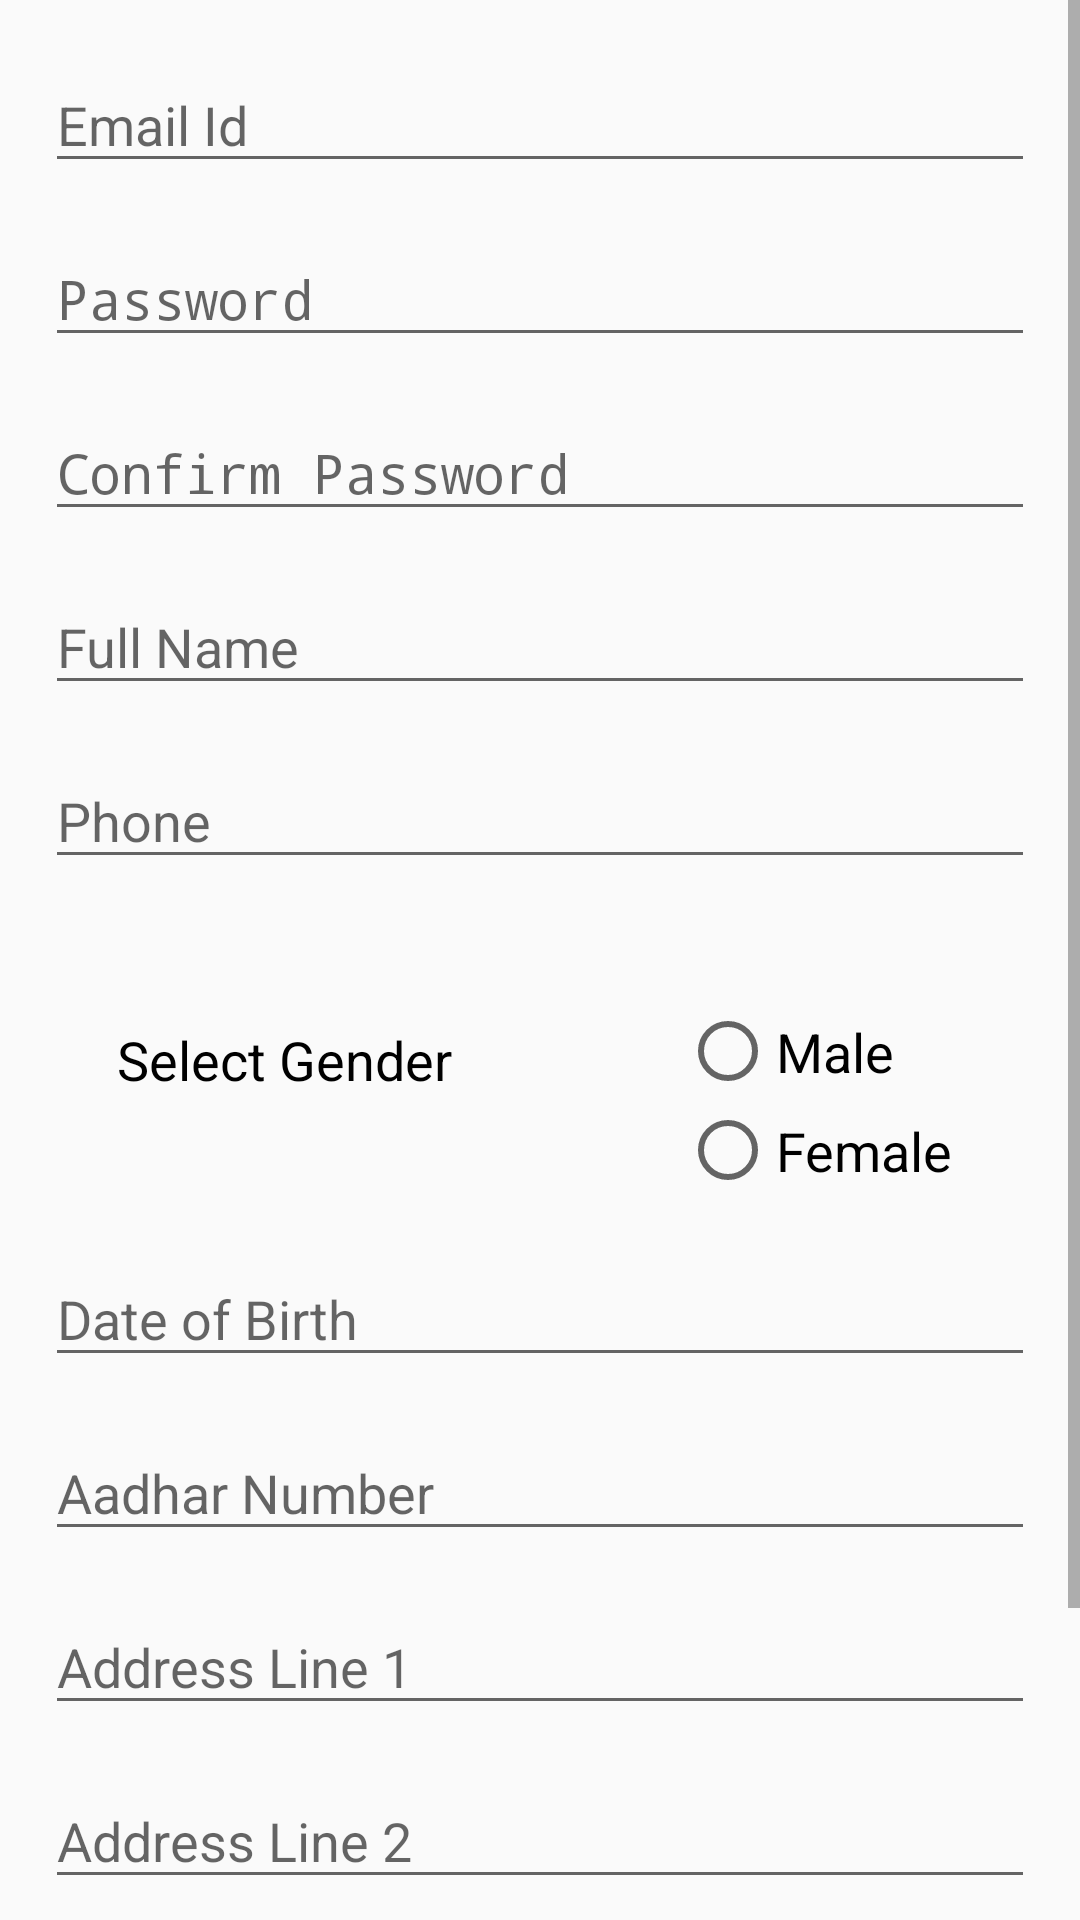

Produce the Android XML layout that renders to this screen, including the resource entries it uses.
<!-- AndroidManifest.xml: application theme AppTheme -->
<!-- res/layout/fragment_register_citizen.xml -->
<?xml version="1.0" encoding="utf-8"?>
<ScrollView
    xmlns:android="http://schemas.android.com/apk/res/android"
    xmlns:app="http://schemas.android.com/apk/res-auto"
    xmlns:tools="http://schemas.android.com/tools"
    android:layout_width="match_parent"
    android:layout_height="match_parent"
    tools:context=".RegisterCitizenFragment">

    <androidx.constraintlayout.widget.ConstraintLayout
        android:layout_width="match_parent"
        android:layout_height="match_parent"
        android:layout_margin="15dp">

        <EditText
            android:id="@+id/emailId"
            android:layout_width="match_parent"
            android:layout_height="42dp"
            android:layout_marginTop="4dp"
            android:ems="10"
            android:hint="Email Id"
            android:inputType="textEmailAddress"
            app:layout_constraintEnd_toEndOf="parent"
            app:layout_constraintHorizontal_bias="0.494"
            app:layout_constraintStart_toStartOf="parent"
            app:layout_constraintTop_toTopOf="parent" />

        <EditText
            android:id="@+id/password"
            android:layout_width="match_parent"
            android:layout_height="42dp"
            android:layout_marginTop="16dp"
            android:ems="10"
            android:hint="Password"
            android:inputType="textPassword"
            app:layout_constraintEnd_toEndOf="parent"
            app:layout_constraintHorizontal_bias="0.505"
            app:layout_constraintStart_toStartOf="parent"
            app:layout_constraintTop_toBottomOf="@+id/emailId" />

        <EditText
            android:id="@+id/confirmPassword"
            android:layout_width="match_parent"
            android:layout_height="42dp"
            android:layout_marginTop="16dp"
            android:ems="10"
            android:hint="Confirm Password"
            android:inputType="textPassword"
            app:layout_constraintEnd_toEndOf="parent"
            app:layout_constraintHorizontal_bias="0.505"
            app:layout_constraintStart_toStartOf="parent"
            app:layout_constraintTop_toBottomOf="@+id/password" />

        <EditText
            android:id="@+id/name"
            android:layout_width="match_parent"
            android:layout_height="42dp"
            android:layout_marginTop="16dp"
            android:ems="10"
            android:hint="Full Name"
            android:inputType="textPersonName"
            app:layout_constraintEnd_toEndOf="parent"
            app:layout_constraintHorizontal_bias="0.505"
            app:layout_constraintStart_toStartOf="parent"
            app:layout_constraintTop_toBottomOf="@+id/confirmPassword" />

        <EditText
            android:id="@+id/phoneNumber"
            android:layout_width="match_parent"
            android:layout_height="42dp"
            android:layout_marginTop="16dp"
            android:ems="10"
            android:hint="Phone"
            android:inputType="phone"
            app:layout_constraintEnd_toEndOf="parent"
            app:layout_constraintHorizontal_bias="0.505"
            app:layout_constraintStart_toStartOf="parent"
            app:layout_constraintTop_toBottomOf="@+id/name" />

        <TextView
            android:id="@+id/selectGender"
            android:layout_width="140dp"
            android:layout_height="33dp"
            android:layout_marginStart="24dp"
            android:layout_marginTop="48dp"
            android:text="Select Gender"
            android:textColor="#000000"
            android:textSize="18sp"
            app:layout_constraintStart_toStartOf="parent"
            app:layout_constraintTop_toBottomOf="@+id/phoneNumber" />

        <RadioGroup
            android:id="@+id/gender"
            android:layout_width="110dp"
            android:layout_height="92dp"
            android:layout_marginTop="16dp"
            app:layout_constraintEnd_toEndOf="parent"
            app:layout_constraintHorizontal_bias="0.851"
            app:layout_constraintStart_toEndOf="@+id/selectGender"
            app:layout_constraintTop_toBottomOf="@+id/phoneNumber">

            <RadioButton
                android:id="@+id/male"
                android:layout_width="110dp"
                android:layout_height="33dp"
                android:layout_marginTop="25dp"
                android:text="@string/radio_male"
                android:textSize="18sp" />

            <RadioButton
                android:id="@+id/female"
                android:layout_width="110dp"
                android:layout_height="33dp"
                android:layout_marginBottom="460dp"
                android:text="@string/radio_female"
                android:textSize="18sp" />
        </RadioGroup>

        <EditText
            android:id="@+id/dateOfBirth"
            android:layout_width="match_parent"
            android:layout_height="42dp"
            android:layout_marginTop="16dp"
            android:hint="Date of Birth"
            android:inputType="date"
            app:layout_constraintEnd_toEndOf="parent"
            app:layout_constraintHorizontal_bias="0.0"
            app:layout_constraintStart_toStartOf="parent"
            app:layout_constraintTop_toBottomOf="@+id/gender" />

        <EditText
            android:id="@+id/aadharNumber"
            android:layout_width="match_parent"
            android:layout_height="42dp"
            android:layout_marginTop="16dp"
            android:ems="10"
            android:hint="Aadhar Number"
            android:inputType="phone"
            app:layout_constraintEnd_toEndOf="parent"
            app:layout_constraintHorizontal_bias="0.494"
            app:layout_constraintStart_toStartOf="parent"
            app:layout_constraintTop_toBottomOf="@+id/dateOfBirth" />

        <EditText
            android:id="@+id/addressLine1"
            android:layout_width="match_parent"
            android:layout_height="42dp"
            android:layout_marginTop="16dp"
            android:hint="Address Line 1"
            android:inputType="textPostalAddress"
            app:layout_constraintEnd_toEndOf="parent"
            app:layout_constraintHorizontal_bias="0.505"
            app:layout_constraintStart_toStartOf="parent"
            app:layout_constraintTop_toBottomOf="@+id/aadharNumber" />

        <EditText
            android:id="@+id/addressLine2"
            android:layout_width="match_parent"
            android:layout_height="42dp"
            android:layout_marginTop="16dp"
            android:hint="Address Line 2"
            android:inputType="textPostalAddress"
            app:layout_constraintEnd_toEndOf="parent"
            app:layout_constraintHorizontal_bias="0.505"
            app:layout_constraintStart_toStartOf="parent"
            app:layout_constraintTop_toBottomOf="@+id/addressLine1" />

        <Button
            android:id="@+id/chooseAadhar"
            android:layout_width="match_parent"
            android:layout_height="37dp"
            android:layout_marginTop="16dp"
            android:text="Choose Aadhar"
            app:layout_constraintBottom_toBottomOf="parent"
            app:layout_constraintEnd_toEndOf="parent"
            app:layout_constraintHorizontal_bias="0.0"
            app:layout_constraintStart_toStartOf="parent"
            app:layout_constraintTop_toBottomOf="@+id/addressLine2"
            app:layout_constraintVertical_bias="0.0" />

        <Button
            android:id="@+id/register"
            android:layout_width="match_parent"
            android:layout_height="37dp"
            android:layout_marginTop="16dp"
            android:layout_marginBottom="25dp"
            android:text="Register"
            app:layout_constraintBottom_toBottomOf="parent"
            app:layout_constraintEnd_toEndOf="parent"
            app:layout_constraintHorizontal_bias="0.0"
            app:layout_constraintStart_toStartOf="parent"
            app:layout_constraintTop_toBottomOf="@+id/chooseAadhar"
            app:layout_constraintVertical_bias="0.0" />

    </androidx.constraintlayout.widget.ConstraintLayout>
</ScrollView>
<!-- resources referenced by this layout -->
<resources>
  <string name="radio_female">Female</string>
  <string name="radio_male">Male</string>
  <style name="AppTheme" parent="Theme.AppCompat.Light.DarkActionBar">
          
          <item name="colorPrimary">@color/colorPrimary</item>
          <item name="colorPrimaryDark">@color/colorPrimaryDark</item>
          <item name="colorAccent">@color/colorAccent</item>
      </style>
  <color name="colorPrimary">#6200EE</color>
  <color name="colorPrimaryDark">#3700B3</color>
  <color name="colorAccent">#03DAC5</color>
</resources>
